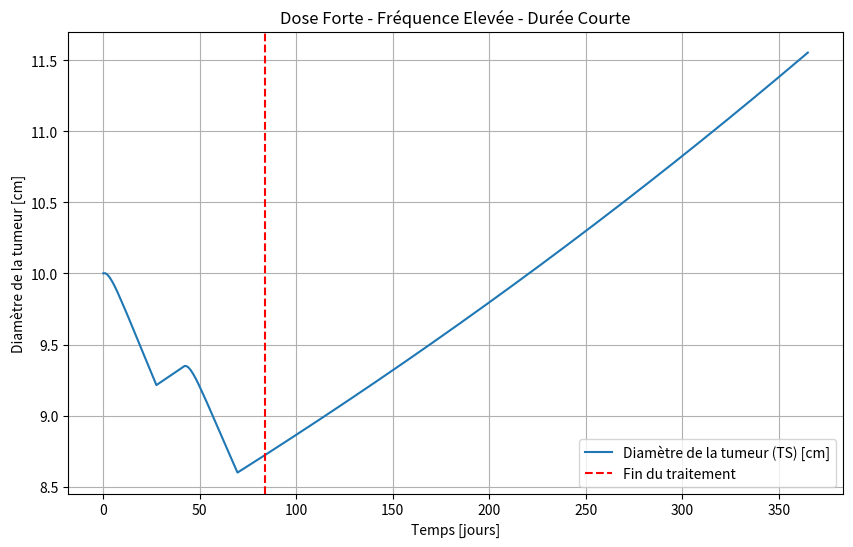
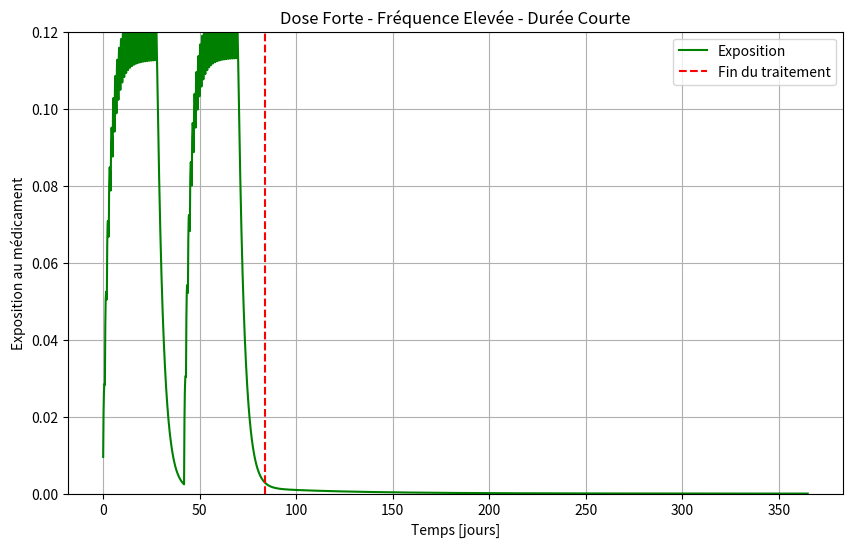

These figures' Python source, in order:
"""
Simulazione modello TGI con dosaggio orale multiplo
PK a due compartimenti (orale)
PD log-kill con decadimento esponenziale della resistenza
Unità: giorni
TS = diametro del tumore [cm]
TS0 = 10 cm
Trattamento: 20 mg/die, 4 settimane on / 2 settimane off, solo primi 42 giorni
Simulazione totale: 365 giorni
Grafici: Tumor Diameter (TS) e Exposure (Cc)
"""

import numpy as np
from scipy.integrate import solve_ivp
import matplotlib.pyplot as plt

# -----------------------------
# 1. PARAMETRI (unità in giorni)
# -----------------------------
ka = 3.024           # assorbimento orale [1/d]
CL = 818.4           # clearance centrale [L/d]
V1 = 2700            # volume compartimento centrale [L]
V2 = 774             # volume compartimento periferico [L]
Q = 16.512           # intercompartmental clearance [L/d]

kge = 0.001     # crescita tumorale esponenziale [1/d]
kkill = 0.1   # tasso killing farmaco [1/d]
lambda_res = 0.002 # decadimento efficacia (resistenza) [1/d]

TS0 = 10.0           # diametro iniziale del tumore [cm]

# -----------------------------
# 2. DOSE E REGIME TERAPEUTICO
# -----------------------------
dose = 100
treatment_duration = 84   # giorni totali di trattamento
sim_duration = 365        # giorni totali

# genera dose_times secondo schema 4w ON / 2w OFF (solo fino a 42 giorni)
dose_times = []
t = 0
while t < treatment_duration:
    # 4 settimane ON (28 giorni)
    for d in range(28):
        if t + d < treatment_duration:
            dose_times.append(t + d)
    t += 42  # salta 2 settimane OFF
dose_times = np.array(dose_times)

# -----------------------------
# 3. FUNZIONE ODE
# -----------------------------
def tgi_model(t, y, dose_active=True):
    A_gut, Ac, Ap, TS, timeSinceTrtStart = y
    k12 = Q / V1
    k21 = Q / V2

    dA_gut = -ka * A_gut
    dAc = ka * A_gut - k12*Ac - (CL/V1)*Ac + k21*Ap
    dAp = k12*Ac - k21*Ap

    EXPOSURE = Ac / V1
    dtimeSinceTrtStart = 1.0 if dose_active else 0.0

    K = kkill * EXPOSURE * np.exp(-lambda_res * timeSinceTrtStart) * np.exp(-0.1*TS) if dose_active else 0.0

    if TS > 1e12:
        dTS = 0
    elif TS < 0.08:
        dTS = -K * TS
    else:
        dTS = kge * TS - K * TS

    return [dA_gut, dAc, dAp, dTS, dtimeSinceTrtStart]

# -----------------------------
# 4. SIMULAZIONE STEP PER STEP
# -----------------------------
dt_step = 0.1
t_eval = np.arange(0, sim_duration + dt_step, dt_step)

A_gut = 0.0
Ac = 0.0
Ap = 0.0
TS = TS0
timeSinceTrtStart = 0.0
y_current = [A_gut, Ac, Ap, TS, timeSinceTrtStart]

TS_list = []
EXPOSURE_list = []
t_list = []

t_current = 0.0
dose_index = 0

for t_next in t_eval[1:]:
    # somministra dose se siamo al tempo giusto
    if dose_index < len(dose_times) and abs(t_current - dose_times[dose_index]) < 1e-6:
        y_current[0] += dose  # aggiunge dose in A_gut
        dose_index += 1

    # siamo in trattamento se t_current è tra i dose_times
    dose_active = np.any(np.isclose(t_current, dose_times, atol=0.5))

    # integra da t_current a t_next
    sol = solve_ivp(lambda tt, yy: tgi_model(tt, yy, dose_active=dose_active),
                    [t_current, t_next], y_current, t_eval=[t_next], method='RK45')

    # estrai stato finale (compatibile con array/lista)
    if hasattr(sol.y, "shape"):
        y_current = sol.y[:, -1].tolist()
    else:
        y_current = [yy[-1] for yy in sol.y]

    t_current = t_next

    # salva risultati
    A_gut, Ac, Ap, TS, timeSinceTrtStart = y_current
    TS_list.append(TS)
    EXPOSURE_list.append(Ac / V1)
    t_list.append(t_current)

# -----------------------------
# 5. GRAFICI
# -----------------------------
t_array = np.array(t_list)
TS_array = np.array(TS_list)
EXPOSURE_array = np.array(EXPOSURE_list)

plt.figure(figsize=(10,6))
plt.plot(t_array, TS_array, label="Diamètre de la tumeur (TS) [cm]")
plt.axvline(x=treatment_duration, color='red', linestyle='--', label="Fin du traitement")
plt.xlabel("Temps [jours]")
plt.ylabel("Diamètre de la tumeur [cm]")
plt.title("Dose Forte - Fréquence Elevée - Durée Courte")
plt.legend()
plt.grid(True)
plt.show(block=False)

plt.figure(figsize=(10,6))
plt.plot(t_array, EXPOSURE_array, label="Exposition", color='green')
plt.axvline(x=treatment_duration, color='red', linestyle='--', label="Fin du traitement")
plt.xlabel("Temps [jours]")
plt.ylabel("Exposition au médicament")
plt.ylim([0, 0.12])
plt.title("Dose Forte - Fréquence Elevée - Durée Courte")
plt.legend()
plt.grid(True)
plt.show()


